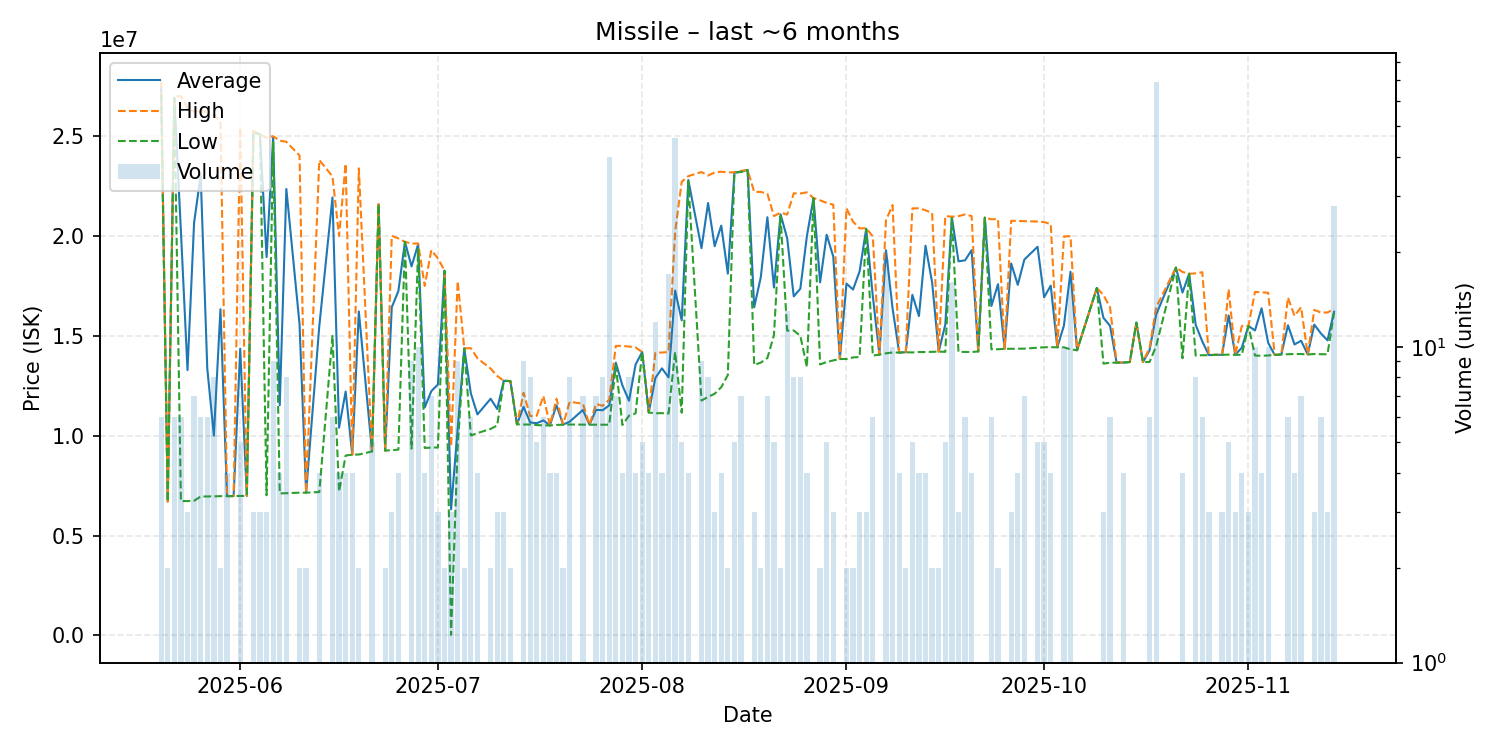

The data file committed next to this chart (first rows):
date, average, highest, lowest, order_count, volume
2025-05-20, 27451667, 27780000, 27080000, 5, 6
2025-05-21, 6702000, 6707000, 6697000, 2, 2
2025-05-22, 26930000, 27000000, 26890000, 6, 6
2025-05-23, 20241000, 27000000, 6723000, 5, 6
2025-05-24, 13284000, 26400000, 6726000, 3, 3
2025-05-25, 20669857, 26240000, 6739500, 6, 7
2025-05-26, 23050333, 26270000, 6952000, 6, 6
2025-05-27, 13371000, 26205000, 6953500, 6, 6
2025-05-28, 10000375, 26070000, 6960500, 7, 8
2025-05-29, 16335500, 25700000, 6971000, 2, 2
2025-05-30, 6973000, 6973000, 6973000, 4, 4
2025-05-31, 6975000, 6975000, 6975000, 1, 1
2025-06-01, 14353800, 25420000, 6975000, 5, 5
2025-06-02, 6984000, 6984000, 6984000, 1, 1
2025-06-03, 25236667, 25265000, 25180000, 3, 3
2025-06-04, 25083333, 25090000, 25080000, 3, 3
2025-06-05, 18949000, 24915000, 7017000, 3, 3
2025-06-06, 24943333, 25000000, 24700000, 8, 9
2025-06-07, 11526500, 24780000, 7108000, 4, 4
2025-06-08, 22358750, 24720000, 7120000, 8, 8
2025-06-10, 15587500, 24030000, 7145000, 2, 2
2025-06-11, 7147500, 7150000, 7145000, 2, 2
2025-06-13, 15491000, 23805000, 7177000, 3, 4
2025-06-15, 21931667, 22990000, 15000000, 6, 6
2025-06-16, 10398750, 20000000, 7198000, 4, 4
2025-06-17, 12210500, 23620000, 9006000, 3, 4
2025-06-18, 9050000, 9050000, 9050000, 2, 4
2025-06-19, 16223500, 23390000, 9057000, 2, 2
2025-06-21, 9210000, 9210000, 9210000, 5, 5
2025-06-22, 21590000, 21590000, 21590000, 1, 1
2025-06-23, 9253000, 9254000, 9252000, 2, 2
2025-06-24, 16432333, 20010000, 9277000, 3, 3
2025-06-25, 17242250, 19880000, 9299000, 4, 4
2025-06-26, 19710000, 19710000, 19710000, 1, 1
2025-06-27, 18478333, 19620000, 9355000, 8, 9
2025-06-28, 19585000, 19630000, 19355000, 6, 10
2025-06-29, 11413250, 17500000, 9384000, 4, 4
2025-06-30, 12229714, 19295000, 9405000, 6, 7
2025-07-01, 12564667, 18880000, 9407000, 3, 3
2025-07-02, 18265000, 18270000, 18260000, 2, 2
2025-07-03, 6312337, 9457000, 23010, 3, 3
2025-07-04, 10354889, 17740000, 9481000, 9, 9
2025-07-05, 14375000, 14380000, 14370000, 2, 2
2025-07-06, 12118333, 14380000, 10010000, 5, 6
2025-07-07, 11065000, 13880000, 10130000, 4, 4
2025-07-09, 11850000, 13360000, 10340000, 2, 2
2025-07-10, 11336667, 12990000, 10510000, 3, 3
2025-07-11, 12750000, 12750000, 12750000, 3, 3
2025-07-12, 12735000, 12740000, 12730000, 2, 2
2025-07-13, 10570000, 10570000, 10570000, 1, 1
2025-07-14, 11443333, 12150000, 10560000, 3, 9
2025-07-15, 10663750, 10980000, 10560000, 7, 8
2025-07-16, 10626000, 11000000, 10530000, 5, 5
2025-07-17, 10766667, 11990000, 10520000, 5, 6
2025-07-18, 10517500, 10520000, 10510000, 2, 4
2025-07-19, 11525000, 11850000, 10540000, 4, 4
2025-07-20, 10555000, 10560000, 10550000, 2, 2
2025-07-21, 10702500, 11700000, 10560000, 7, 8
2025-07-23, 11287143, 11600000, 10550000, 7, 7
2025-07-24, 10550000, 10550000, 10550000, 1, 1
... 107 more rows
